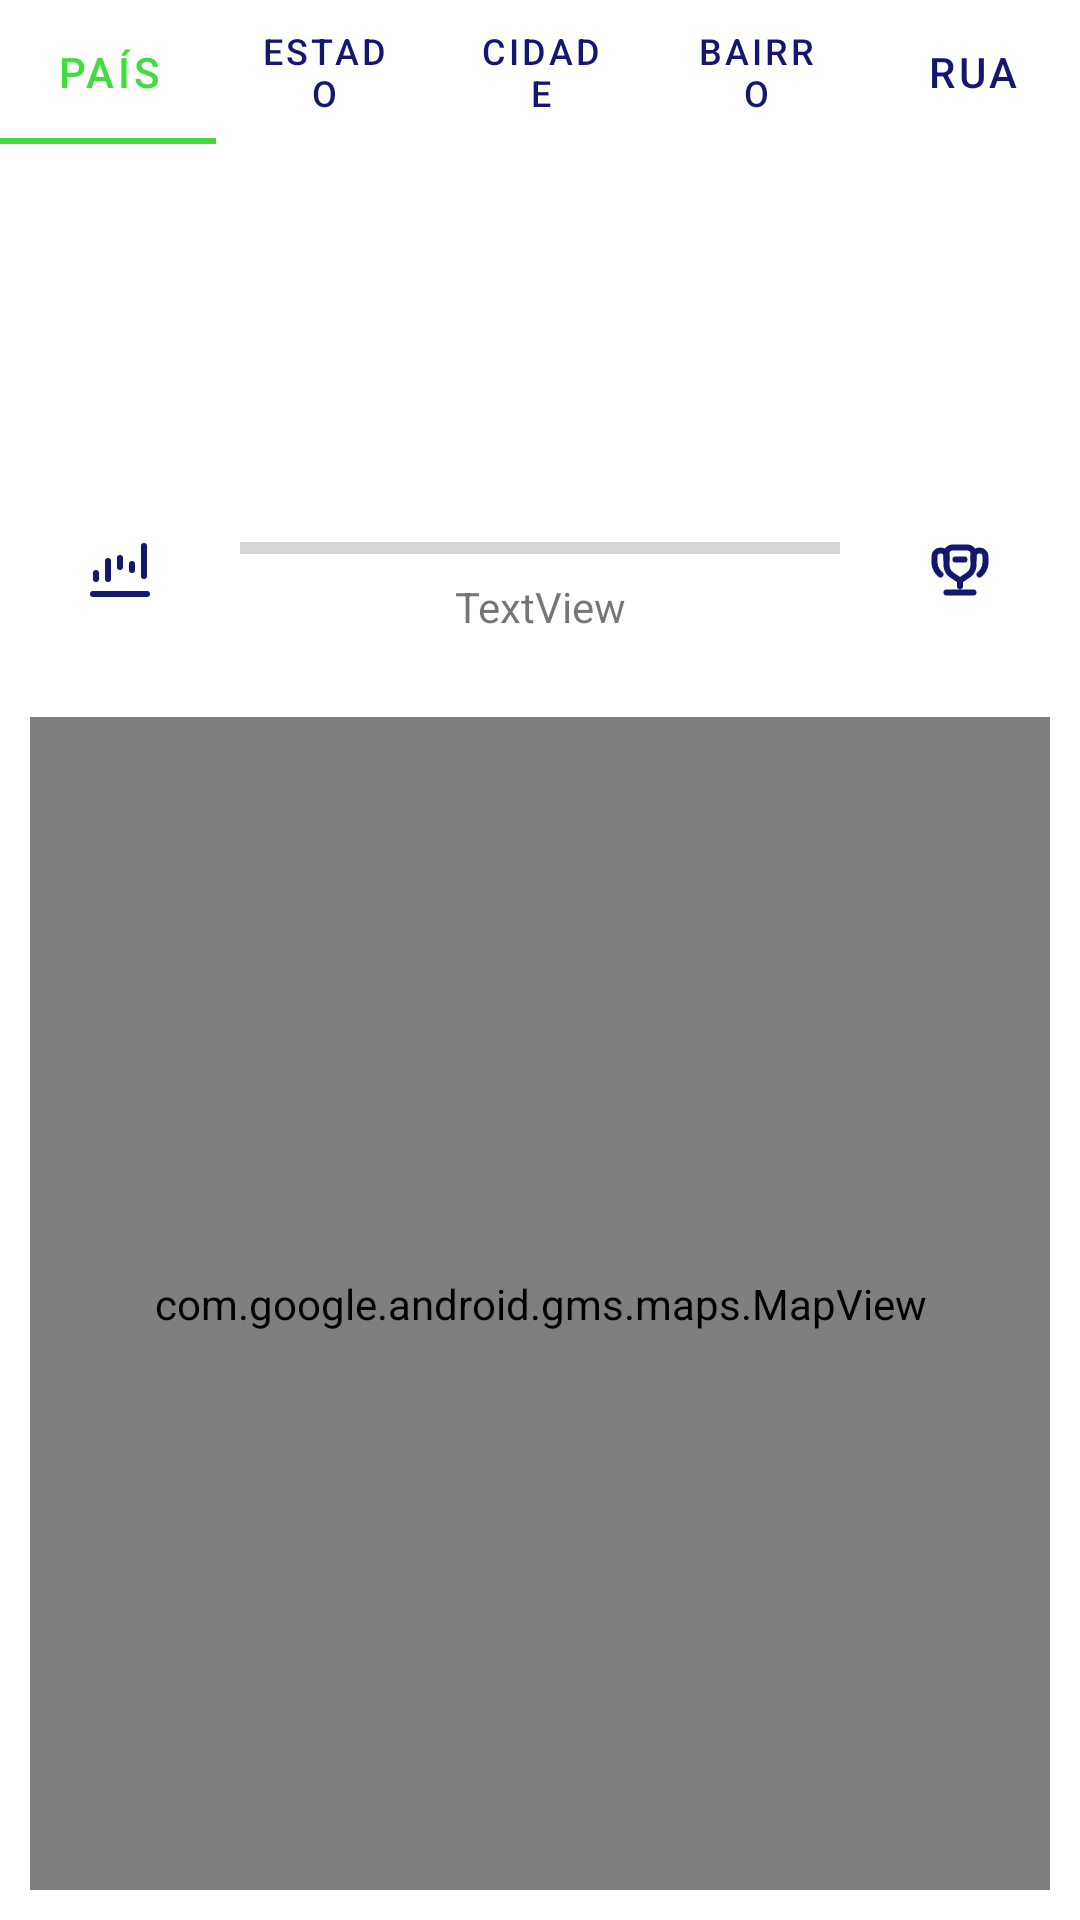

The Android layout XML behind this screen, and the referenced resources:
<!-- AndroidManifest.xml: application theme Theme.Exxpplore -->
<!-- res/layout/fragment_home.xml -->
<?xml version="1.0" encoding="utf-8"?>
<FrameLayout xmlns:android="http://schemas.android.com/apk/res/android"
    xmlns:app="http://schemas.android.com/apk/res-auto"
    xmlns:tools="http://schemas.android.com/tools"
    android:layout_width="match_parent"
    android:layout_height="match_parent"
    tools:context=".Home">

    <androidx.constraintlayout.widget.ConstraintLayout
        android:layout_width="match_parent"
        android:layout_height="match_parent"
        tools:context=".App">

        <com.google.android.material.tabs.TabLayout
            android:id="@+id/tabLayout"
            android:layout_width="0dp"
            android:layout_height="wrap_content"
            app:layout_constraintEnd_toEndOf="parent"
            app:layout_constraintStart_toStartOf="parent"
            app:layout_constraintTop_toTopOf="parent"
            app:tabIndicatorColor="@color/primary"
            app:tabSelectedTextColor="@color/primary"
            app:tabTextColor="@color/secondary">

            <com.google.android.material.tabs.TabItem
                android:layout_width="wrap_content"
                android:layout_height="wrap_content"
                android:text="País" />

            <com.google.android.material.tabs.TabItem
                android:id="@+id/tabItem"
                android:layout_width="wrap_content"
                android:layout_height="wrap_content"
                android:text="Estado" />

            <com.google.android.material.tabs.TabItem
                android:id="@+id/tabItem2"
                android:layout_width="wrap_content"
                android:layout_height="wrap_content"
                android:text="Cidade" />

            <com.google.android.material.tabs.TabItem
                android:layout_width="wrap_content"
                android:layout_height="wrap_content"
                android:text="Bairro" />

            <com.google.android.material.tabs.TabItem
                android:layout_width="wrap_content"
                android:layout_height="wrap_content"
                android:text="Rua" />
        </com.google.android.material.tabs.TabLayout>

        <com.google.android.material.tabs.TabLayout
            android:id="@+id/tabLayout2"
            android:layout_width="0dp"
            android:layout_height="100dp"
            android:orientation="horizontal"
            android:scrollbars="horizontal"
            app:layout_constraintEnd_toEndOf="parent"
            app:layout_constraintStart_toStartOf="parent"
            app:layout_constraintTop_toBottomOf="@+id/tabLayout"
            app:tabGravity="fill"
            app:tabMaxWidth="0dp"
            app:tabMinWidth="200dp"
            app:tabMode="scrollable"/>

        <androidx.constraintlayout.widget.ConstraintLayout
            android:id="@+id/constraintLayout"
            android:layout_width="0dp"
            android:layout_height="80dp"
            android:layout_marginTop="1dp"
            app:layout_constraintEnd_toEndOf="parent"
            app:layout_constraintStart_toStartOf="parent"
            app:layout_constraintTop_toBottomOf="@+id/tabLayout2">

            <ProgressBar
                android:id="@+id/progressBar"
                style="?android:attr/progressBarStyleHorizontal"
                android:layout_width="200dp"
                android:layout_height="wrap_content"
                android:layout_marginTop="8dp"
                app:layout_constraintBottom_toTopOf="@+id/textView"
                app:layout_constraintEnd_toEndOf="parent"
                app:layout_constraintHorizontal_bias="0.5"
                app:layout_constraintStart_toStartOf="parent"
                app:layout_constraintTop_toTopOf="parent"
                app:layout_constraintVertical_chainStyle="packed" />

            <TextView
                android:id="@+id/textView"
                android:layout_width="wrap_content"
                android:layout_height="wrap_content"
                android:layout_marginTop="2dp"
                android:text="TextView"
                app:layout_constraintBottom_toBottomOf="parent"
                app:layout_constraintEnd_toEndOf="@+id/progressBar"
                app:layout_constraintHorizontal_bias="0.5"
                app:layout_constraintStart_toStartOf="@+id/progressBar"
                app:layout_constraintTop_toBottomOf="@+id/progressBar" />

            <ImageButton
                android:id="@+id/imageButton"
                android:layout_width="50dp"
                android:layout_height="50dp"
                android:background="#00FFFFFF"
                app:layout_constraintBottom_toBottomOf="parent"
                app:layout_constraintEnd_toEndOf="parent"
                app:layout_constraintStart_toEndOf="@+id/progressBar"
                app:layout_constraintTop_toTopOf="parent"
                app:srcCompat="@drawable/leaderboard" />

            <ImageButton
                android:id="@+id/imageButton2"
                android:layout_width="wrap_content"
                android:layout_height="wrap_content"
                android:background="#00FFFFFF"
                app:layout_constraintBottom_toBottomOf="parent"
                app:layout_constraintEnd_toStartOf="@+id/progressBar"
                app:layout_constraintStart_toStartOf="parent"
                app:layout_constraintTop_toTopOf="parent"
                app:srcCompat="@drawable/statistics" />
        </androidx.constraintlayout.widget.ConstraintLayout>

        <com.google.android.gms.maps.MapView
            android:id="@+id/mapView"
            android:layout_width="0dp"
            android:layout_height="0dp"
            android:layout_marginStart="10dp"
            android:layout_marginTop="10dp"
            android:layout_marginEnd="10dp"
            android:layout_marginBottom="10dp"
            app:layout_constraintBottom_toBottomOf="parent"
            app:layout_constraintEnd_toEndOf="parent"
            app:layout_constraintStart_toStartOf="parent"
            app:layout_constraintTop_toBottomOf="@+id/constraintLayout" />

    </androidx.constraintlayout.widget.ConstraintLayout>
</FrameLayout>
<!-- resources referenced by this layout -->
<resources>
  <color name="primary">#41DC3E</color>
  <color name="secondary">#14176E</color>
  <!-- drawable leaderboard: vector/xml drawable (drawable, 2199 chars, omitted) -->
  <!-- drawable statistics (drawable) -->
  <vector xmlns:android="http://schemas.android.com/apk/res/android"
      android:width="24dp"
      android:height="24dp"
      android:viewportWidth="24"
      android:viewportHeight="24">
    <path
        android:pathData="M21,21H3"
        android:strokeWidth="2"
        android:fillColor="#00000000"
        android:strokeColor="#14176E"
        android:strokeLineCap="round"/>
    <path
        android:pathData="M4,16V14"
        android:strokeWidth="2"
        android:fillColor="#00000000"
        android:strokeColor="#14176E"
        android:strokeLineCap="round"/>
    <path
        android:pathData="M12,12V9"
        android:strokeWidth="2"
        android:fillColor="#00000000"
        android:strokeColor="#14176E"
        android:strokeLineCap="round"/>
    <path
        android:pathData="M8,16V10"
        android:strokeWidth="2"
        android:fillColor="#00000000"
        android:strokeColor="#14176E"
        android:strokeLineCap="round"/>
    <path
        android:pathData="M16,13V11"
        android:strokeWidth="2"
        android:fillColor="#00000000"
        android:strokeColor="#14176E"
        android:strokeLineCap="round"/>
    <path
        android:pathData="M20,15V5"
        android:strokeWidth="2"
        android:fillColor="#00000000"
        android:strokeColor="#14176E"
        android:strokeLineCap="round"/>
  </vector>
  <style name="Theme.Exxpplore" parent="Theme.MaterialComponents.DayNight.DarkActionBar">
          
          <item name="colorPrimary">@color/purple_500</item>
          <item name="colorPrimaryVariant">@color/purple_700</item>
          <item name="colorOnPrimary">@color/white</item>
          
          <item name="colorSecondary">@color/teal_200</item>
          <item name="colorSecondaryVariant">@color/teal_700</item>
          <item name="colorOnSecondary">@color/black</item>
          
          <item name="android:statusBarColor">?attr/colorPrimaryVariant</item>
          
      </style>
  <color name="purple_500">#FF6200EE</color>
  <color name="purple_700">#FF3700B3</color>
  <color name="white">#FFFFFFFF</color>
  <color name="teal_200">#FF03DAC5</color>
  <color name="teal_700">#FF018786</color>
  <color name="black">#FF000000</color>
</resources>
